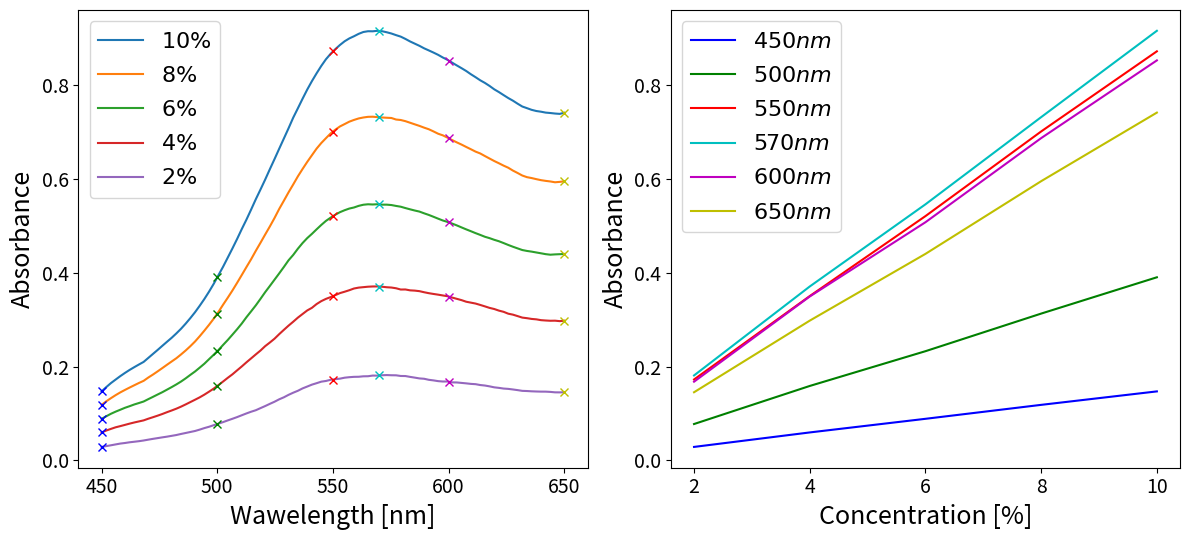

Recreate this plot in Python.
import numpy as np
import matplotlib.pyplot as plt
from scipy.interpolate import interp1d


def moving_average(A, window):
	B = A
	left = (window-1)//2
	right = window-1-left
	for i in range(len(A)):
		if i<left:
			B[i] = np.average(A[:i+right:])
		elif len(A)-1<right:
			B[i] = np.average(A[i-left::])
		else:
			B[i] = np.average(A[i-left:i+right:])
	return B

wav = np.array([450,500,550,570,600,650]) #nm
data_0 = np.array([24.0,45.0,59.0,107.0,79.0,168.0])
data = np.array([19.0,20.0,7.0,12.0,11.0,34.0])

f = interp1d(wav, np.log10(data_0/data), kind='linear')
x = np.linspace(min(wav),max(wav), 100)

A1 = f(x)*(1+np.random.normal(0,0.01,100))
A2 = f(x)*(0.805+np.random.normal(0,0.01,100))
A3 = f(x)*(0.598+np.random.normal(0,0.01,100))
A4 = f(x)*(0.407+np.random.normal(0,0.01,100))
A5 = f(x)*(0.199+np.random.normal(0,0.01,100))

A1 = moving_average(A1,20)
A2 = moving_average(A2,20)
A3 = moving_average(A3,20)
A4 = moving_average(A4,20)
A5 = moving_average(A5,20)


fig = plt.figure(figsize=(12,5.5))
ax1 = fig.add_subplot(121)
ax2 = fig.add_subplot(122)

ax1.plot(x,A1,label=r"$10 \%$")
ax1.plot(x,A2,label=r"$8 \%$")
ax1.plot(x,A3,label=r"$6 \%$")
ax1.plot(x,A4,label=r"$4 \%$")
ax1.plot(x,A5,label=r"$2 \%$")
ax1.legend(fontsize=16)
ax1.set_xlabel(r"Wawelength [nm]", fontsize=18)
ax1.set_ylabel(r"Absorbance", fontsize=18)
#ax1.grid()

B = np.zeros((5,6))
As = [A1,A2,A3,A4,A5]
for i in range(5):
	g = interp1d(x, As[i], kind='linear')
	B[i,::] = g(wav)
colors = ['b','g','r','c','m','y']
for i in range(6):
	ax2.plot([10,8,6,4,2],B[::,i],color = colors[i],label=r'$%d nm$' %(wav[i]))
	ax1.plot(np.ones(5)*wav[i], B[::,i], 'x',color = colors[i])
ax2.legend(fontsize=16)
ax2.set_xlabel(r"Concentration [%]", fontsize=18)
ax2.set_ylabel(r"Absorbance", fontsize=18)
#ax2.grid()


ax1.tick_params(axis='both', which='major', labelsize=14)
ax2.tick_params(axis='both', which='major', labelsize=14)


plt.tight_layout()
plt.savefig("calibration_curve.png", dpi=200)
plt.show()
